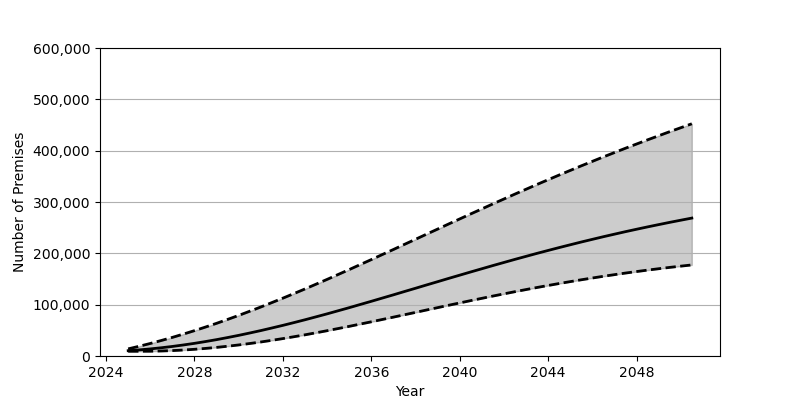

The file beside this chart, header and first rows:
Date, Low, Base, High
2025-01-01, 9184, 10362, 13889
2025-07-01, 9193, 11914, 18982
2026-01-01, 9296, 13810, 24412
2026-07-01, 9763, 16044, 30180
2027-01-01, 10544, 18602, 36270
2027-07-01, 11646, 21471, 42677
2028-01-01, 13055, 24651, 49393
2028-07-01, 14770, 28133, 56398
2029-01-01, 16760, 31891, 63695
2029-07-01, 19017, 35926, 71258
2030-01-01, 21541, 40221, 79084
2030-07-01, 24305, 44757, 87153
2031-01-01, 27305, 49517, 95461
2031-07-01, 30513, 54506, 103975
2032-01-01, 33921, 59688, 112687
2032-07-01, 37530, 65051, 121594
2033-01-01, 41292, 70599, 130669
2033-07-01, 45219, 76291, 139893
2034-01-01, 49288, 82124, 149261
2034-07-01, 53479, 88083, 158753
2035-01-01, 57766, 94151, 168359
2035-07-01, 62165, 100319, 178059
2036-01-01, 66631, 106551, 187826
2036-07-01, 71164, 112861, 197667
2037-01-01, 75748, 119207, 207540
2037-07-01, 80347, 125591, 217463
2038-01-01, 84976, 131979, 227387
2038-07-01, 89619, 138389, 237320
2039-01-01, 94226, 144775, 247249
2039-07-01, 98830, 151148, 257155
2040-01-01, 103395, 157478, 267021
2040-07-01, 107911, 163765, 276850
2041-01-01, 112368, 169999, 286601
2041-07-01, 116763, 176160, 296298
2042-01-01, 121077, 182245, 305914
2042-07-01, 125306, 188246, 315449
2043-01-01, 129448, 194149, 324885
2043-07-01, 133469, 199953, 334230
2044-01-01, 137399, 205646, 343454
2044-07-01, 141212, 211231, 352578
2045-01-01, 144919, 216708, 361581
2045-07-01, 148488, 222050, 370466
2046-01-01, 151954, 227281, 379226
2046-07-01, 155286, 232390, 387864
2047-01-01, 158485, 237356, 396369
2047-07-01, 161564, 242214, 404755
2048-01-01, 164514, 246938, 413007
2048-07-01, 167336, 251523, 421136
2049-01-01, 170043, 255999, 429136
2049-07-01, 172603, 260338, 437015
2050-01-01, 175058, 264557, 444765
2050-07-01, 177386, 268652, 452397
